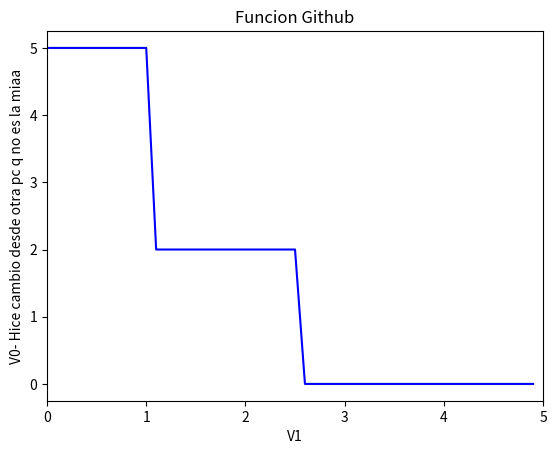

Reproduce this figure in Python.
import matplotlib.pyplot as plt
import numpy as np
 
x = np.arange(0, 5, 0.1)
y = lambda x:(
    5*((0<=x)&(x<=1))+
    2*((1<x)&(x<=2.5))+
    0*((2.5<x)&(x<=5))
)

#ejex = 0*x

plt.title('Funcion Github')
plt.ylabel('V0- Hice cambio desde otra pc q no es la miaa')
plt.xlabel('V1')
plt.xlim(0, 5)
plt.plot(x, y(x), 'blue')
#plt.plot(x, ejex, 'black')
plt.show()
